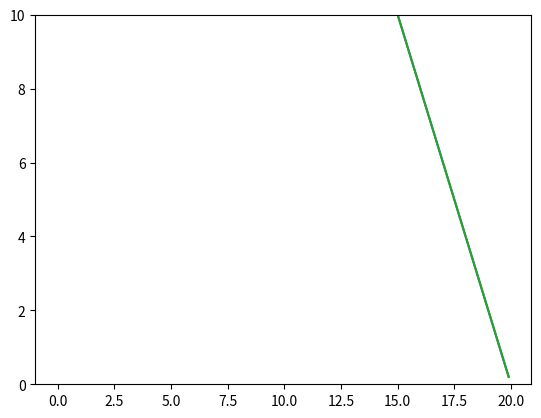

The matplotlib source for this figure: (Note: this script raises an exception after producing the figure.)
# [redacted]
#         tiempo  planchas precio
#mesas      2       1       500

#sillas     1       2       300

#total      40      50

# x: unidad de mesa
# y: unidad de silla


# Objetivo: f = x*500+y*300

#restricciones:
# 2*x + 1*y <= 40
# 1*x + 2*y <= 50
# x,y> = 0

# y <= 40 - 2*x
# y <= (50-x)/2

import numpy as np
import matplotlib.pyplot as plt

x = np.arange(0,20,0.1)
#Establecemos las funciones lineales que determinan la region factible
y1 = (40-2*x)
y2 = (50-x)/2
#Queremos la zona debajo de la interseccion asi que creamos una variable que guarde este valor
y3 = np.minimum(y1,y2)

#Graficamos las funciones y la region 
plt.ylim(0,10)
plt.plot(x,y1, label='y1 = (40-2*x)')
plt.plot(x,y2, label='y2 = (50-x)/2')
plt.plot(x,y3,label='Region factible')
plt.fill_between(x,0,y3,2.5,alpha=0.5,color='green', hatch = '/')
plt.legend()
plt.show()

#Resolvemos el ejercicio
#Como linprog sirve para el minimo, calculamos el minimo de los opuestos asi obtenemos el valor opuesto del máximo

c = np.array([-500,-300])
A = np.array([[2,1],[1,2]])
b = np.array([40,50])
x0_bounds = (0, None)
x1_bounds = (0, None)

from scipy.optimize import linprog

res = linprog(c, A_ub = A, b_ub = b, bounds = [x0_bounds,x1_bounds])
print(res)

